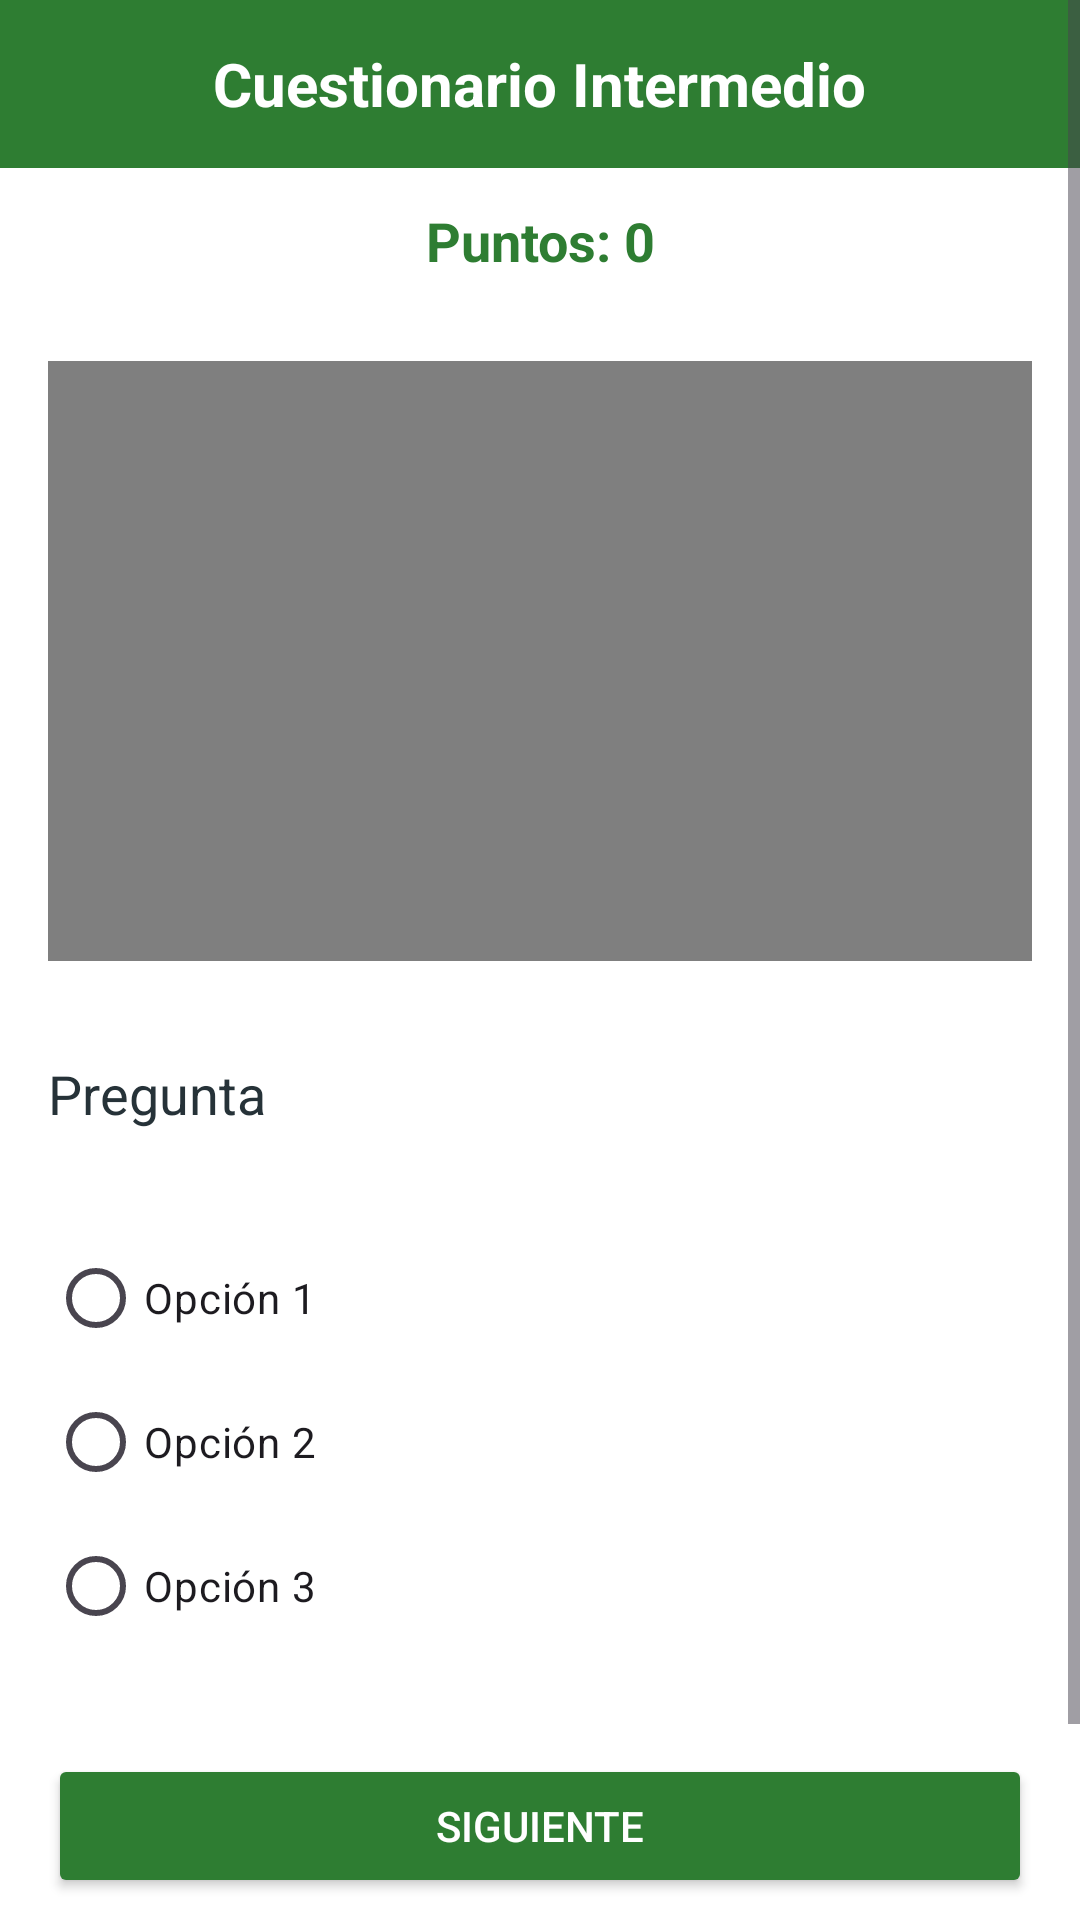

Layout XML and referenced resources for this Android screen:
<!-- AndroidManifest.xml: application theme Theme.SENA -->
<!-- res/layout/activity_cuestionario_intermedio.xml -->
<?xml version="1.0" encoding="utf-8"?>
<ScrollView xmlns:android="http://schemas.android.com/apk/res/android"
    android:layout_width="match_parent"
    android:layout_height="match_parent"
    android:background="@android:color/white">

    <LinearLayout
        android:layout_width="match_parent"
        android:layout_height="wrap_content"
        android:orientation="vertical">

        
        <RelativeLayout
            android:layout_width="match_parent"
            android:layout_height="56dp"
            android:background="#2E7D32">

            <TextView
                android:id="@+id/tvTituloIntermedio"
                android:layout_width="wrap_content"
                android:layout_height="wrap_content"
                android:text="Cuestionario Intermedio"
                android:textColor="@android:color/white"
                android:textSize="20sp"
                android:textStyle="bold"
                android:layout_centerInParent="true"/>
        </RelativeLayout>

        
        <TextView
            android:id="@+id/tvPuntosIntermedio"
            android:layout_width="match_parent"
            android:layout_height="wrap_content"
            android:text="Puntos: 0"
            android:textSize="18sp"
            android:textStyle="bold"
            android:textColor="#2E7D32"
            android:gravity="center"
            android:padding="12dp"/>

        
        <VideoView
            android:id="@+id/videoPregunta"
            android:layout_width="match_parent"
            android:layout_height="200dp"
            android:layout_margin="16dp"
            android:background="@android:color/darker_gray"/>

        
        <TextView
            android:id="@+id/tvPreguntaIntermedio"
            android:layout_width="match_parent"
            android:layout_height="wrap_content"
            android:text="Pregunta"
            android:textSize="18sp"
            android:textColor="#263238"
            android:padding="16dp"/>

        
        <RadioGroup
            android:id="@+id/rgOpcionesIntermedio"
            android:layout_width="match_parent"
            android:layout_height="wrap_content"
            android:padding="16dp">

            <RadioButton
                android:id="@+id/rbOpcion1Intermedio"
                android:layout_width="wrap_content"
                android:layout_height="wrap_content"
                android:text="Opción 1"/>

            <RadioButton
                android:id="@+id/rbOpcion2Intermedio"
                android:layout_width="wrap_content"
                android:layout_height="wrap_content"
                android:text="Opción 2"/>

            <RadioButton
                android:id="@+id/rbOpcion3Intermedio"
                android:layout_width="wrap_content"
                android:layout_height="wrap_content"
                android:text="Opción 3"/>
        </RadioGroup>

        
        <Button
            android:id="@+id/btnSiguienteIntermedio"
            android:layout_width="match_parent"
            android:layout_height="wrap_content"
            android:text="Siguiente"
            android:backgroundTint="#2E7D32"
            android:textColor="@android:color/white"
            android:layout_margin="16dp"/>

        <Button
            android:id="@+id/btnSalirIntermedio"
            android:layout_width="match_parent"
            android:layout_height="wrap_content"
            android:text="Salir"
            android:backgroundTint="#C62828"
            android:textColor="@android:color/white"
            android:layout_marginHorizontal="16dp"
            android:layout_marginBottom="16dp"/>

    </LinearLayout>
</ScrollView>
<!-- resources referenced by this layout -->
<resources>
  <style name="Theme.SENA" parent="Base.Theme.SENA" />
  <style name="Base.Theme.SENA" parent="Theme.Material3.DayNight.NoActionBar">
          
          
      </style>
</resources>
